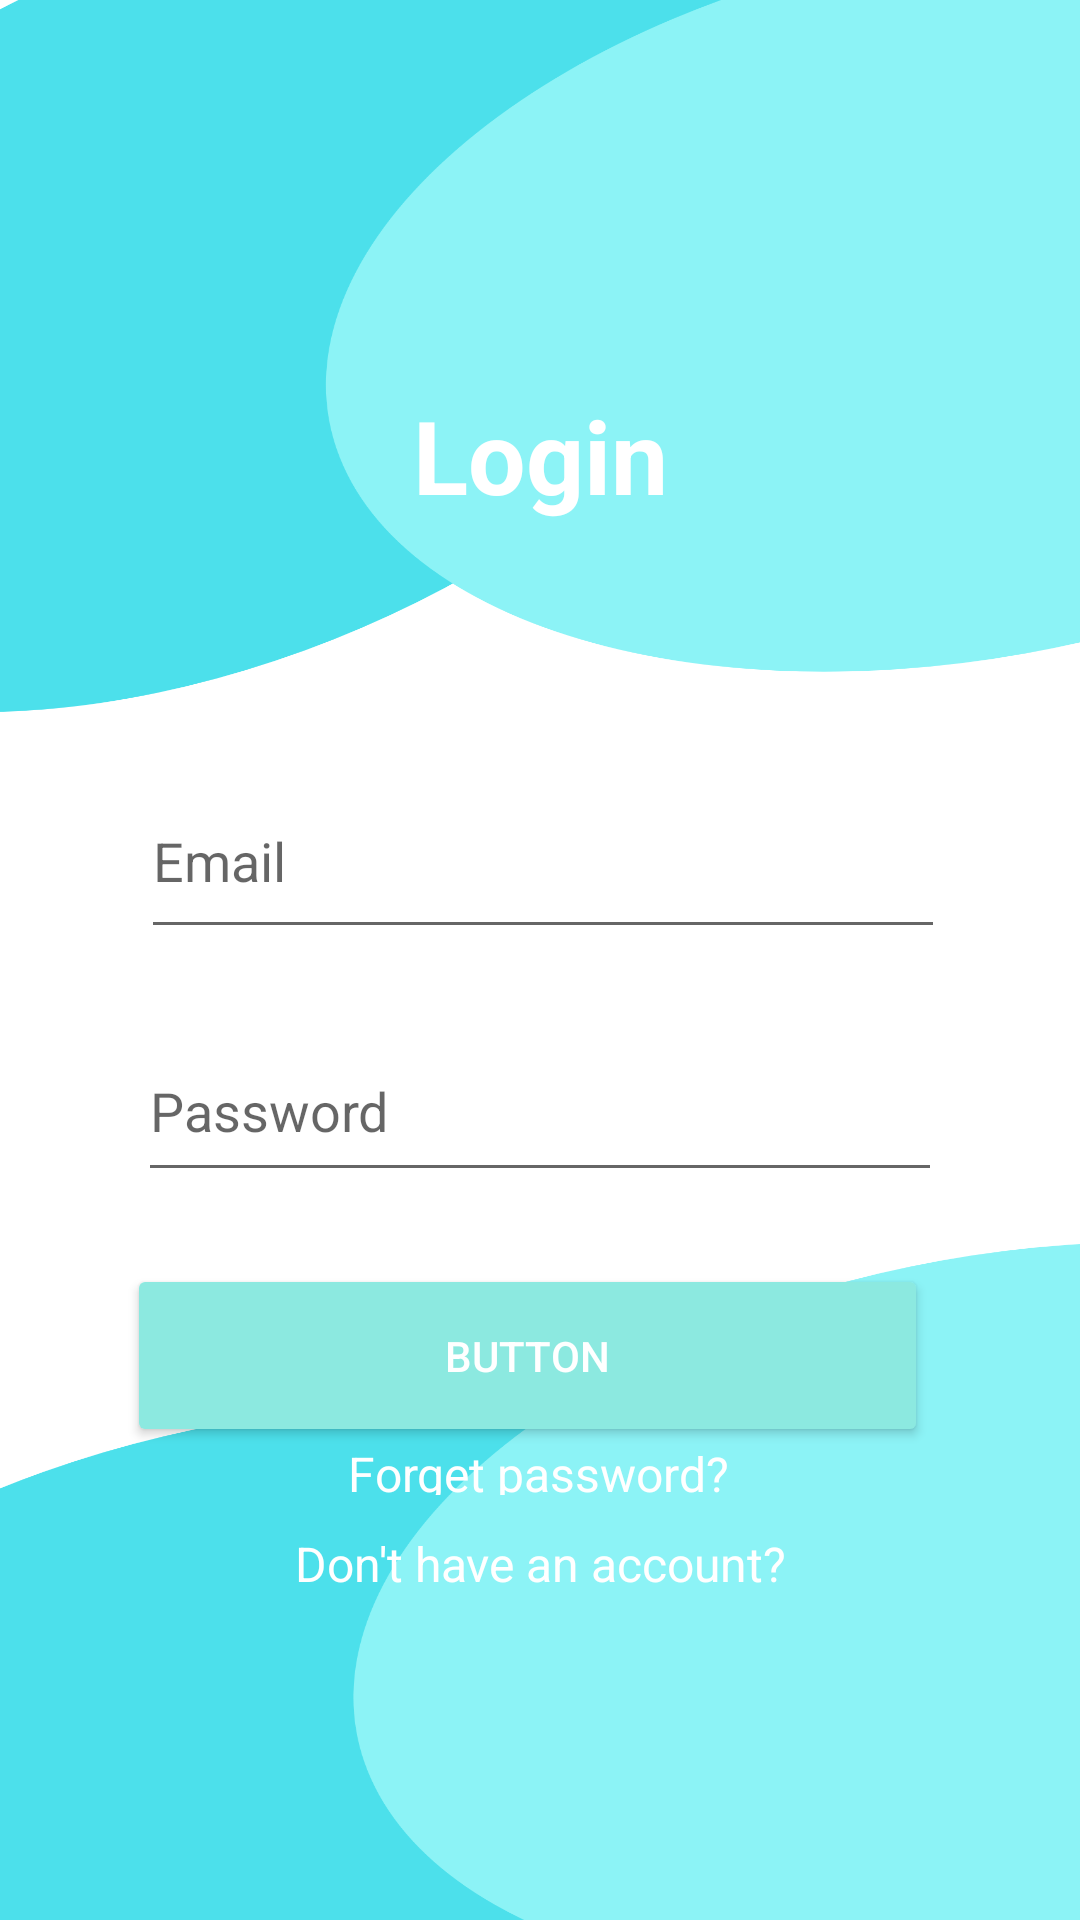

Produce the Android XML layout that renders to this screen, including the resource entries it uses.
<!-- AndroidManifest.xml: application theme Theme.UnDiamond -->
<!-- res/layout/activity_loginpage.xml -->
<?xml version="1.0" encoding="utf-8"?>
<androidx.constraintlayout.widget.ConstraintLayout xmlns:android="http://schemas.android.com/apk/res/android"
    xmlns:app="http://schemas.android.com/apk/res-auto"
    xmlns:tools="http://schemas.android.com/tools"
    android:layout_width="match_parent"
    android:layout_height="match_parent"
    android:background="@drawable/loginbackground"
    tools:context=".Loginpage">

    <TextView
        android:id="@+id/textView4"
        style="@style/Widget.AppCompat.TextView"
        android:layout_width="wrap_content"
        android:layout_height="wrap_content"
        android:text="@string/login"
        android:textColor="@color/text"
        android:textSize="34sp"
        android:textStyle="bold"
        app:layout_constraintBottom_toBottomOf="parent"
        app:layout_constraintEnd_toEndOf="parent"
        app:layout_constraintStart_toStartOf="parent"
        app:layout_constraintTop_toTopOf="parent"
        app:layout_constraintVertical_bias="0.217" />

    <EditText
        android:id="@+id/emailedittext"
        android:layout_width="268dp"
        android:layout_height="62dp"
        android:layout_marginTop="80dp"
        android:ems="10"
        android:hint="@string/email"
        android:inputType="textEmailAddress"
        app:layout_constraintEnd_toEndOf="@+id/textView4"
        app:layout_constraintHorizontal_bias="0.497"
        app:layout_constraintStart_toStartOf="@+id/textView4"
        app:layout_constraintTop_toBottomOf="@+id/textView4"
        tools:ignore="Autofill" />

    <EditText
        android:id="@+id/passwordedittext"
        android:layout_width="268dp"
        android:layout_height="57dp"
        android:layout_marginTop="24dp"
        android:ems="10"
        android:hint="@string/password"
        android:inputType="textPassword"
        app:layout_constraintEnd_toEndOf="@+id/textView4"
        app:layout_constraintHorizontal_bias="0.502"
        app:layout_constraintStart_toStartOf="@+id/textView4"
        app:layout_constraintTop_toBottomOf="@+id/emailedittext"
        tools:ignore="Autofill" />

    <Button
        android:id="@+id/submitbutton"
        android:layout_width="267dp"
        android:layout_height="61dp"
        android:layout_marginTop="24dp"
        android:backgroundTint="@color/teal_200"
        android:onClick="video"
        android:text="@string/button"
        android:textColor="@color/text"
        app:layout_constraintEnd_toEndOf="@+id/textView4"
        app:layout_constraintHorizontal_bias="0.525"
        app:layout_constraintStart_toStartOf="@+id/textView4"
        app:layout_constraintTop_toBottomOf="@+id/passwordedittext"
        tools:ignore="UsingOnClickInXml" />

    <TextView
        android:id="@+id/textView5"
        android:layout_width="128dp"
        android:layout_height="18dp"
        android:layout_marginBottom="12dp"
        android:text="@string/forget_password"
        android:textColor="@color/text"
        android:textSize="16sp"
        app:layout_constraintBottom_toTopOf="@+id/textView6"
        app:layout_constraintEnd_toEndOf="@+id/textView4"
        app:layout_constraintHorizontal_bias="0.511"
        app:layout_constraintStart_toStartOf="@+id/textView4" />

    <TextView
        android:id="@+id/textView6"
        android:layout_width="wrap_content"
        android:layout_height="wrap_content"
        android:layout_marginBottom="108dp"
        android:text="@string/don_t_have_an_account"
        android:textColor="@color/text"
        android:textSize="16sp"
        app:layout_constraintBottom_toBottomOf="parent"
        app:layout_constraintEnd_toEndOf="@+id/textView4"
        app:layout_constraintStart_toStartOf="@+id/textView4" />

</androidx.constraintlayout.widget.ConstraintLayout>
<!-- resources referenced by this layout -->
<resources>
  <color name="teal_200">#8CE9E0</color>
  <color name="text">#FFFFFF</color>
  <!-- drawable loginbackground: png bitmap (drawable, 164367 bytes) -->
  <string name="button">Button</string>
  <string name="don_t_have_an_account">Don\'t have an account?</string>
  <string name="email">Email</string>
  <string name="forget_password">Forget password?</string>
  <string name="login">Login</string>
  <string name="password">Password</string>
  <style name="Theme.UnDiamond" parent="Theme.MaterialComponents.DayNight.NoActionBar">
          
          <item name="colorPrimary">@color/purple_500</item>
          <item name="colorPrimaryVariant">@color/purple_700</item>
          <item name="colorOnPrimary">@color/white</item>
          
          <item name="colorSecondary">@color/teal_200</item>
          <item name="colorSecondaryVariant">@color/teal_700</item>
          <item name="colorOnSecondary">@color/black</item>
          
          <item name="android:statusBarColor" tools:targetApi="l">?attr/colorPrimaryVariant</item>
          
      </style>
  <color name="purple_500">#FF6200EE</color>
  <color name="purple_700">#FF3700B3</color>
  <color name="white">#FFFFFFFF</color>
  <color name="teal_700">#FF018786</color>
  <color name="black">#FF018786</color>
</resources>
